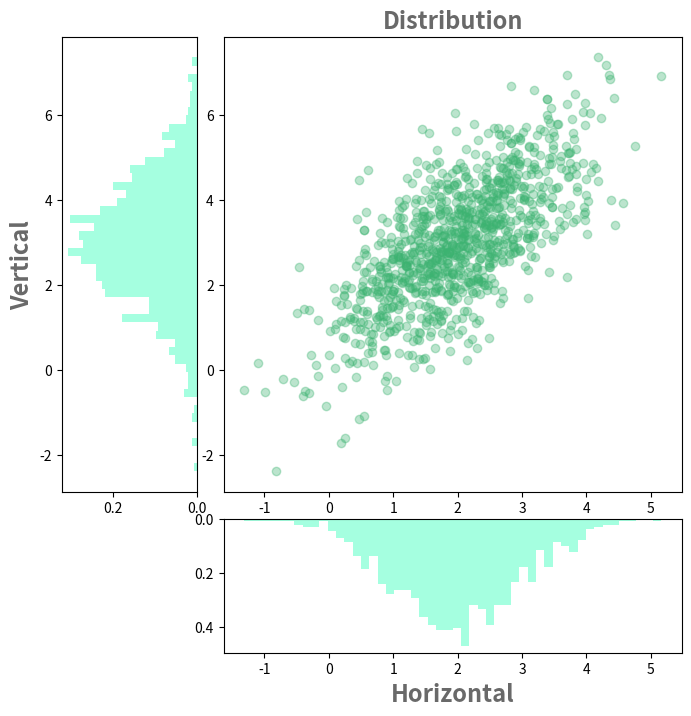

The script that saved this image:
from typing import Any

import matplotlib.pyplot as plt
import numpy as np


class ShapeMismatchError(Exception):
    pass


def visualize_diagrams(
    abscissa: np.ndarray,
    ordinates: np.ndarray,
    diagram_type: Any,
) -> None:
    if abscissa.shape != ordinates.shape:
        raise ShapeMismatchError

    if diagram_type not in ["hist", "violin", "box"]:
        raise ValueError

    figure = plt.figure(figsize=(8, 8))
    grid = plt.GridSpec(4, 4, wspace=space, hspace=space)

    axis_scatter = figure.add_subplot(grid[:-1, 1:])
    axis_vert = figure.add_subplot(
        grid[:-1, 0],
        sharey=axis_scatter,
    )
    axis_hor = figure.add_subplot(
        grid[-1, 1:],
        sharex=axis_scatter,
    )

    axis_scatter.scatter(abscissa, ordinates, color="mediumseagreen", alpha=0.35)
    axis_scatter.set_title("Distribution", fontsize=17, fontweight="bold", c="dimgray")

    if diagram_type == "hist":
        axis_hor.hist(
            abscissa,
            bins=50,
            color="aquamarine",
            density=True,
            alpha=0.7,
        )
        axis_vert.hist(
            ordinates,
            bins=50,
            color="aquamarine",
            orientation="horizontal",
            density=True,
            alpha=0.7,
        )
        axis_hor.invert_yaxis()
        axis_vert.invert_xaxis()

    elif diagram_type == "violin":
        violin_parts_vert = axis_vert.violinplot(abscissa, vert=True, showmedians=True)
        violin_parts_hor = axis_hor.violinplot(ordinates, vert=False, showmedians=True)
        for body in violin_parts_vert["bodies"]:
            body.set_facecolor("mediumseagreen")
            body.set_edgecolor("aquamarine")

        for part in violin_parts_vert:
            if part == "bodies":
                continue

            violin_parts_vert[part].set_edgecolor("mediumseagreen")

        for body in violin_parts_hor["bodies"]:
            body.set_facecolor("mediumseagreen")
            body.set_edgecolor("aquamarine")

        for part in violin_parts_hor:
            if part == "bodies":
                continue

            violin_parts_hor[part].set_edgecolor("mediumseagreen")

    elif diagram_type == "box":
        axis_vert.boxplot(
            abscissa,
            vert=True,
            patch_artist=True,
            boxprops=dict(facecolor="mediumseagreen", alpha=0.7),
        )
        axis_hor.boxplot(
            ordinates,
            vert=False,
            patch_artist=True,
            boxprops=dict(facecolor="mediumseagreen", alpha=0.7),
        )

    axis_vert.set_ylabel("Vertical", fontsize=17, fontweight="bold", c="dimgray")
    axis_hor.set_xlabel("Horizontal", fontsize=17, fontweight="bold", c="dimgray")


if __name__ == "__main__":
    mean = [2, 3]
    cov = [[1, 1], [1, 2]]
    space = 0.2

    abscissa, ordinates = np.random.multivariate_normal(mean, cov, size=1000).T

    visualize_diagrams(abscissa, ordinates, "hist")
    plt.show()
